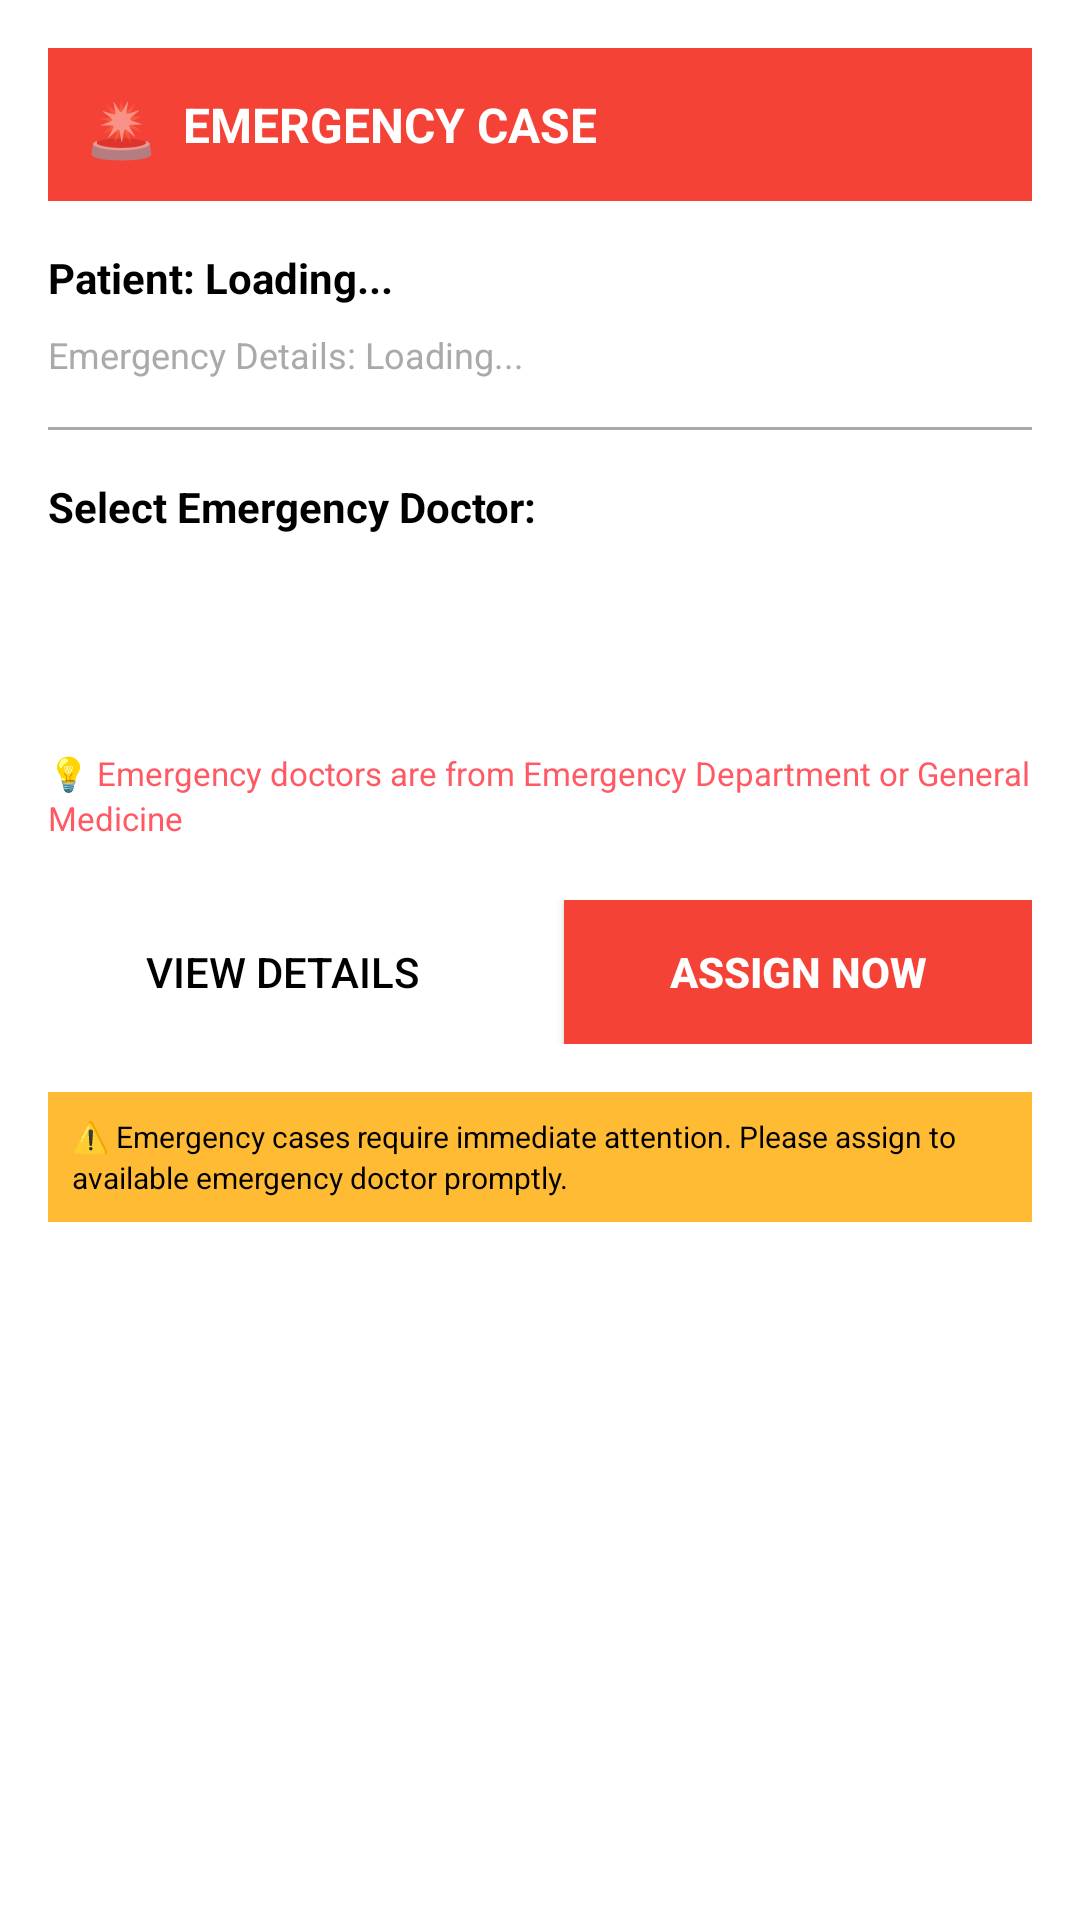

Produce the Android XML layout that renders to this screen, including the resource entries it uses.
<!-- AndroidManifest.xml: application theme Theme.AZimbalife -->
<!-- res/layout/dialog_emergency_assignment.xml -->
<?xml version="1.0" encoding="utf-8"?>
<LinearLayout xmlns:android="http://schemas.android.com/apk/res/android"
    android:layout_width="match_parent"
    android:layout_height="wrap_content"
    android:orientation="vertical"
    android:padding="16dp"
    android:background="@android:color/white">

    
    <LinearLayout
        android:layout_width="match_parent"
        android:layout_height="wrap_content"
        android:orientation="horizontal"
        android:gravity="center_vertical"
        android:background="@color/emergency_red"
        android:padding="12dp"
        android:layout_marginBottom="16dp">

        <TextView
            android:layout_width="wrap_content"
            android:layout_height="wrap_content"
            android:text="🚨"
            android:textSize="20sp"
            android:layout_marginEnd="8dp" />

        <TextView
            android:layout_width="0dp"
            android:layout_height="wrap_content"
            android:layout_weight="1"
            android:text="EMERGENCY CASE"
            android:textColor="@android:color/white"
            android:textSize="16sp"
            android:textStyle="bold" />

    </LinearLayout>

    
    <TextView
        android:id="@+id/tvPatientInfo"
        android:layout_width="match_parent"
        android:layout_height="wrap_content"
        android:text="Patient: Loading..."
        android:textColor="@android:color/black"
        android:textSize="14sp"
        android:textStyle="bold"
        android:layout_marginBottom="8dp" />

    
    <TextView
        android:id="@+id/tvEmergencyDetails"
        android:layout_width="match_parent"
        android:layout_height="wrap_content"
        android:text="Emergency Details: Loading..."
        android:textColor="@android:color/darker_gray"
        android:textSize="12sp"
        android:layout_marginBottom="16dp" />

    
    <View
        android:layout_width="match_parent"
        android:layout_height="1dp"
        android:background="@android:color/darker_gray"
        android:layout_marginBottom="16dp" />

    
    <TextView
        android:layout_width="match_parent"
        android:layout_height="wrap_content"
        android:text="Select Emergency Doctor:"
        android:textColor="@android:color/black"
        android:textSize="14sp"
        android:textStyle="bold"
        android:layout_marginBottom="8dp" />

    
    <RelativeLayout
        android:layout_width="match_parent"
        android:layout_height="wrap_content"
        android:layout_marginBottom="16dp">

        <Spinner
            android:id="@+id/spinnerEmergencyDoctors"
            android:layout_width="match_parent"
            android:layout_height="48dp"
            android:background="@drawable/edit_text_background"
            android:paddingStart="12dp"
            android:paddingEnd="12dp" />

        <ProgressBar
            android:id="@+id/progressBarDoctors"
            android:layout_width="24dp"
            android:layout_height="24dp"
            android:layout_centerInParent="true"
            android:indeterminate="true"
            android:visibility="gone" />

    </RelativeLayout>

    
    <TextView
        android:layout_width="match_parent"
        android:layout_height="wrap_content"
        android:text="💡 Emergency doctors are from Emergency Department or General Medicine"
        android:textColor="@color/my_primary"
        android:textSize="11sp"
        android:lineSpacingExtra="2dp"
        android:layout_marginBottom="20dp" />

    
    <LinearLayout
        android:layout_width="match_parent"
        android:layout_height="wrap_content"
        android:orientation="horizontal"
        android:weightSum="2">

        
        <Button
            android:id="@+id/btnViewDetails"
            android:layout_width="0dp"
            android:layout_height="48dp"
            android:layout_weight="1"
            android:layout_marginEnd="8dp"
            android:text="View Details"
            android:textColor="@android:color/black"
            android:background="@drawable/button_outline_background"
            android:textSize="14sp"
            android:textStyle="normal" />

        
        <Button
            android:id="@+id/btnAssignImmediately"
            android:layout_width="0dp"
            android:layout_height="48dp"
            android:layout_weight="1"
            android:layout_marginStart="8dp"
            android:text="ASSIGN NOW"
            android:textColor="@android:color/white"
            android:background="@color/emergency_red"
            android:textSize="14sp"
            android:textStyle="bold" />

    </LinearLayout>

    
    <TextView
        android:layout_width="match_parent"
        android:layout_height="wrap_content"
        android:text="⚠️ Emergency cases require immediate attention. Please assign to available emergency doctor promptly."
        android:textColor="@android:color/black"
        android:textSize="10sp"
        android:lineSpacingExtra="2dp"
        android:layout_marginTop="16dp"
        android:padding="8dp"
        android:background="@android:color/holo_orange_light" />

</LinearLayout>
<!-- resources referenced by this layout -->
<resources>
  <color name="emergency_red">#FFF44336</color>
  <color name="my_primary">#FF5964</color>
  <style name="Theme.AZimbalife" parent="Base.Theme.AZimbalife" />
  <style name="Base.Theme.AZimbalife" parent="Theme.MaterialComponents.DayNight.NoActionBar">
  
          
          <item name="colorPrimary">@color/my_primary</item>
          <item name="colorPrimaryVariant">@color/my_primary</item>
          <item name="colorOnPrimary">@color/white</item>
  
          
          <item name="colorSecondary">@color/my_secondary</item>
          <item name="colorSecondaryVariant">@color/my_secondary</item>
          <item name="colorOnSecondary">@color/black</item>
  
          
          <item name="android:windowBackground">@color/off_white</item>
          <item name="colorSurface">@color/off_white</item>
          <item name="colorOnSurface">@color/black</item>
  
          
          <item name="colorError">@color/my_primary</item>
          <item name="colorOnError">@color/white</item>
  
          
          <item name="android:statusBarColor">@color/my_primary</item>
          <item name="android:windowLightStatusBar">true</item> 
  
      </style>
  <color name="white">#FFFFFFFF</color>
  <color name="my_secondary">#FFE74c</color>
  <color name="black">#FF000000</color>
  <color name="off_white">#FDFDFD</color>
</resources>
